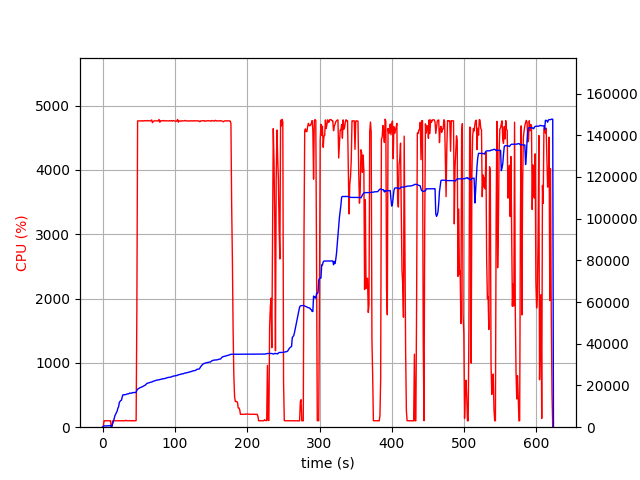

Values plotted in this chart, from the file beside it:
elapsed_time, nproc, cpu, mem_real, mem_virtual
3.647804260253906e-05, 2, 0.0, 12.11, 3194
1.006, 4, 6.0, 395.5, 4062
2.015, 4, 99.2, 609.1, 4279
3.023, 4, 100.2, 622.7, 4321
4.031, 4, 99.3, 635, 4341
5.038, 4, 99.3, 639.8, 4341
6.046, 4, 100.3, 630.1, 4341
7.053, 4, 99.2, 622, 4341
8.061, 4, 100.0, 665.8, 4397
9.071, 4, 98.0, 731.8, 4469
10.08, 4, 101.0, 779.8, 4517
11.09, 4, 100.0, 829.8, 4573
12.1, 2, 0.0, 136.4, 150.5
13.11, 2, 0.0, 819.7, 5721
14.12, 2, 99.0, 1776, 6617
15.13, 2, 100.0, 2948, 8019
16.14, 2, 100.0, 4144, 9555
17.15, 2, 100.1, 5582, 12243
18.16, 2, 100.0, 6212, 12243
19.17, 2, 100.1, 7040, 15679
20.18, 2, 100.0, 7678, 15903
21.19, 2, 100.0, 9092, 15917
22.2, 2, 100.1, 9836, 15917
23.21, 2, 99.9, 11812, 19501
24.22, 2, 100.1, 12398, 19501
25.23, 2, 100.0, 12782, 19757
26.24, 2, 99.1, 13012, 19757
27.25, 2, 101.0, 14596, 24877
28.26, 2, 102.1, 15546, 25213
29.27, 2, 99.1, 15548, 25213
30.28, 2, 100.0, 15548, 25213
31.29, 2, 100.0, 15584, 25213
32.3, 2, 108.9, 15662, 25213
33.31, 2, 100.0, 15827, 25213
34.32, 2, 100.0, 15961, 25213
35.33, 2, 100.1, 16021, 25597
36.34, 2, 99.1, 16069, 25597
37.35, 2, 103.9, 16327, 25597
38.36, 2, 100.0, 16329, 25597
39.37, 2, 99.0, 16331, 25597
40.38, 2, 100.0, 16333, 25597
41.39, 2, 102.9, 16596, 26045
42.4, 2, 99.1, 16596, 26045
43.41, 2, 100.0, 16599, 26045
44.42, 2, 100.0, 16601, 26045
45.43, 2, 100.0, 16631, 26045
46.44, 2, 102.9, 16741, 26045
47.45, 2, 1818, 17701, 30473
48.48, 2, 4762, 18222, 31016
49.5, 2, 4761, 18456, 31299
50.52, 2, 4762, 18674, 31523
51.55, 2, 4763, 18905, 31766
52.57, 2, 4759, 19042, 31908
53.6, 2, 4761, 19232, 32100
54.62, 2, 4766, 19362, 32236
55.64, 2, 4759, 19498, 32368
56.67, 2, 4761, 19757, 32646
57.69, 2, 4765, 19917, 32782
58.72, 2, 4764, 20090, 33010
59.74, 2, 4762, 20465, 33394
... 554 more rows
